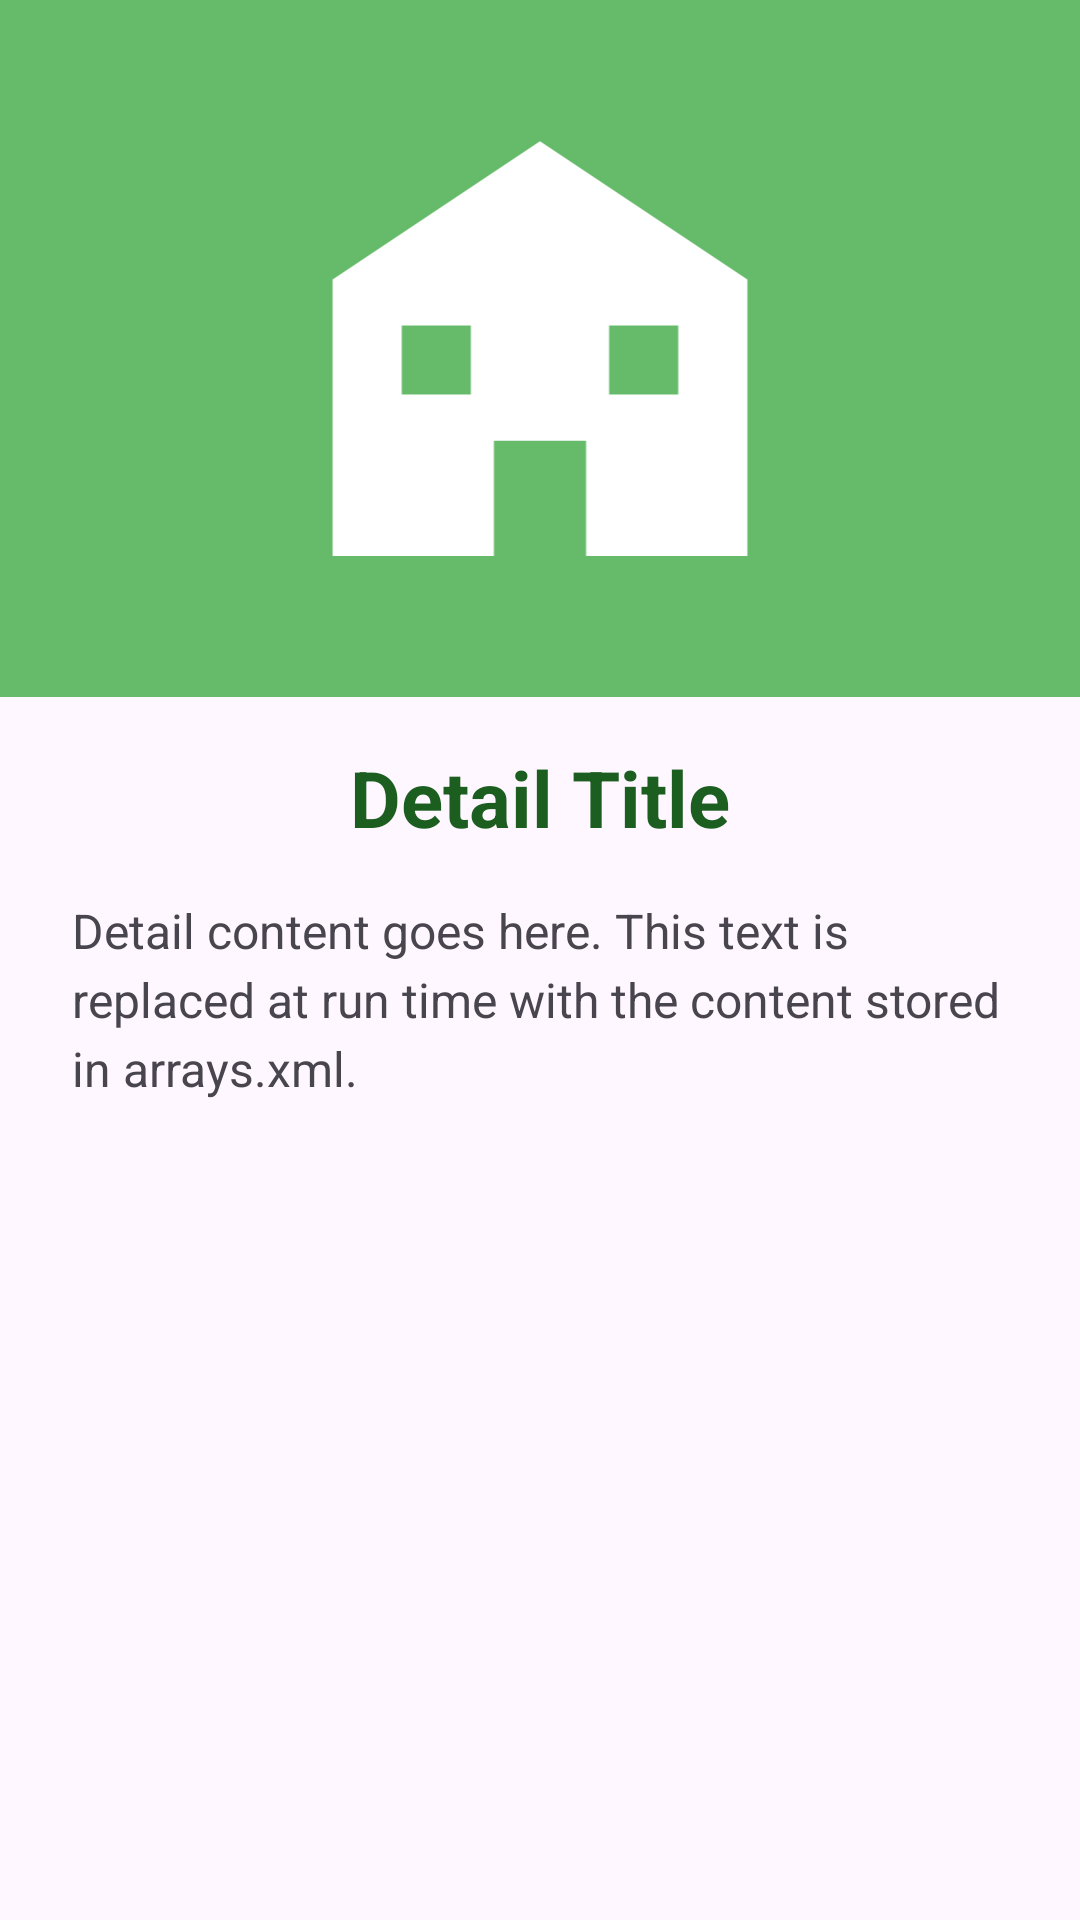

Reconstruct the res/layout file that produces this screen, plus the resources it refers to.
<!-- AndroidManifest.xml: application theme Theme._20243006965AssignmentOne -->
<!-- res/layout/activity_detail.xml -->
<?xml version="1.0" encoding="utf-8"?>
<LinearLayout xmlns:android="http://schemas.android.com/apk/res/android"
    android:id="@+id/main"
    android:layout_width="match_parent"
    android:layout_height="match_parent"
    android:orientation="vertical">

    
    <ImageView
        android:id="@+id/ivDetailImage"
        android:layout_width="match_parent"
        android:layout_height="0dp"
        android:layout_weight="2"
        android:background="@color/light_green"
        android:contentDescription="@string/detail_image_placeholder"
        android:padding="24dp"
        android:scaleType="fitCenter"
        android:src="@drawable/ic_facilities" />

    
    <TextView
        android:id="@+id/tvDetailTitle"
        android:layout_width="match_parent"
        android:layout_height="wrap_content"
        android:gravity="center"
        android:paddingStart="16dp"
        android:paddingTop="16dp"
        android:paddingEnd="16dp"
        android:paddingBottom="8dp"
        android:text="@string/detail_title_placeholder"
        android:textColor="@color/green"
        android:textSize="26sp"
        android:textStyle="bold" />

    
    <ScrollView
        android:layout_width="match_parent"
        android:layout_height="0dp"
        android:layout_weight="3">

        <TextView
            android:id="@+id/tvDetailContent"
            android:layout_width="match_parent"
            android:layout_height="wrap_content"
            android:lineSpacingExtra="4dp"
            android:paddingStart="24dp"
            android:paddingTop="8dp"
            android:paddingEnd="24dp"
            android:paddingBottom="24dp"
            android:text="@string/detail_content_placeholder"
            android:textSize="16sp" />
    </ScrollView>
</LinearLayout>
<!-- resources referenced by this layout -->
<resources>
  <color name="green">#1B5E20</color>
  <color name="light_green">#66BB6A</color>
  <!-- drawable ic_facilities (drawable) -->
  <vector xmlns:android="http://schemas.android.com/apk/res/android"
      android:width="24dp"
      android:height="24dp"
      android:viewportWidth="24"
      android:viewportHeight="24">
      <path
          android:fillColor="#FFFFFFFF"
          android:fillType="evenOdd"
          android:pathData="M3,21 L3,9 L12,3 L21,9 L21,21 Z M6,11 L9,11 L9,14 L6,14 Z M15,11 L18,11 L18,14 L15,14 Z M10,16 L14,16 L14,21 L10,21 Z" />
  </vector>
  <string name="detail_content_placeholder">Detail content goes here. This text is replaced at run time with the content stored in arrays.xml.</string>
  <string name="detail_image_placeholder">Topic image</string>
  <string name="detail_title_placeholder">Detail Title</string>
  <style name="Theme._20243006965AssignmentOne" parent="Base.Theme._20243006965AssignmentOne" />
  <style name="Base.Theme._20243006965AssignmentOne" parent="Theme.Material3.DayNight.NoActionBar">
          
          
      </style>
</resources>
